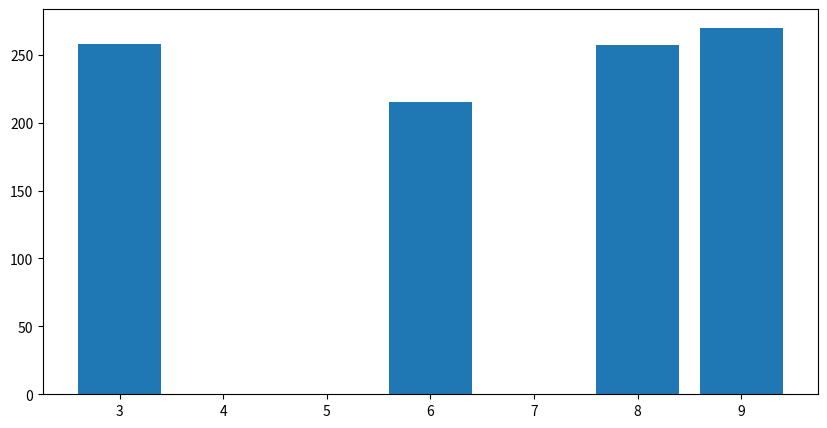
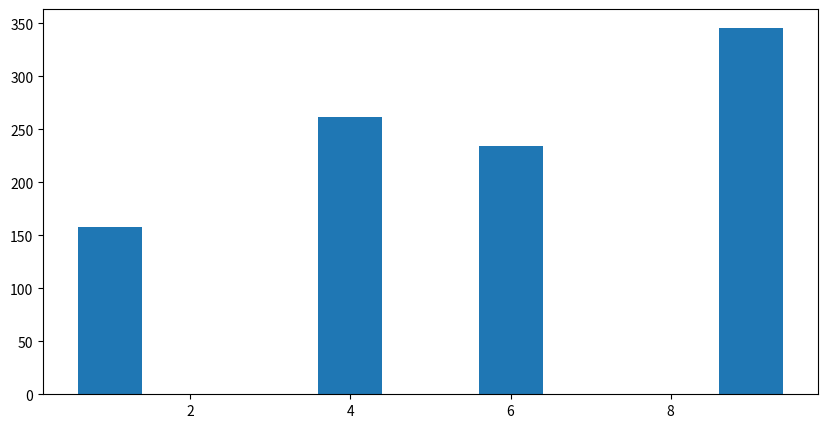

Source code (Python) for these figures, in order:
import scipy.stats, numpy, random, matplotlib.pyplot as plt

theoretical_probabilities = [
    [0.0450, 0.0375, 0.0675, 0.0300],
    [0.0640, 0.0425, 0.0595, 0.0845],
    [0.0250, 0.0695, 0.0670, 0.0765],
    [0.0980, 0.0760, 0.0880, 0.0695]
]

print('Теоретическая матрица вероятностей:')
print(numpy.array(theoretical_probabilities))
x = random.sample(range(1, 10), len(theoretical_probabilities[0]))
x.sort()
y = random.sample(range(1, 10), len(theoretical_probabilities))
y.sort()
print('x: ', x)
print('y: ', y)


def calculate_expected_values(probabilities, x, y, amount):
    x_expected_value = 0
    y_expected_value = 0
    for i in range(len(probabilities[0])):
        for j in numpy.array(probabilities)[:, i]:
            x_expected_value += x[i] * j
    for i in range(len(probabilities)):
        for j in numpy.array(probabilities)[i, :]:
            y_expected_value += y[i] * j
    return x_expected_value / amount, y_expected_value / amount


def calculate_dispersion(x_expected_value, y_expected_value, x, y, amount):
    x_dispersion = sum([((xi - x_expected_value) ** 2) / amount for xi in x])
    y_dispersion = sum([((yi - y_expected_value) ** 2) / amount for yi in y])
    return x_dispersion, y_dispersion


def calculate_correlation(x, y, x_expected_value, y_expected_value):
    correlation = sum([xi - x_expected_value for xi in x]) * sum([yi - y_expected_value for yi in y]) / \
                  ((sum([(xi - x_expected_value) ** 2 for xi in x])) * (
                      sum([(yi - y_expected_value) ** 2 for yi in y]))) ** (0.5)
    return correlation / ((len(x)) ** 1 / 2 * len(y) ** 1 / 2)


def calculate_interval_expected_values(expected_value, dispersion, alpha, amount):
    left_border = expected_value - scipy.stats.t.ppf(1 - (alpha / 2), amount - 1) * (dispersion / amount) ** 1 / 2
    right_border = expected_value + scipy.stats.t.ppf(1 - (alpha / 2), amount - 1) * (dispersion / amount) ** 1 / 2
    return left_border, right_border


def calculate_interval_dispersion(dispersion, amount, alpha):
    left_border = (amount - 1) * dispersion / scipy.stats.chi2.ppf(1 - alpha / 2, amount - 1)
    right_border = (amount - 1) * dispersion / scipy.stats.chi2.ppf(alpha / 2, amount - 1)
    return left_border, right_border


def calculate_pierce_criterion(theoretical_probabilities, empirical_probabilities, amount):
    xi_kvadrat = 0
    for i in range(len(theoretical_probabilities[0])):
        xi_kvadrat += amount * (sum(numpy.array(theoretical_probabilities)[:, i]) -
                                sum(numpy.array(empirical_probabilities)[:, i])) ** 2 / sum(
            numpy.array(empirical_probabilities)[:, i])
    return xi_kvadrat


def show_histogramms(probabilities, x, y, amount):
    x_heights = []
    y_heights = []
    for i in range(len(probabilities[0])):
        x_heights.append(sum(numpy.array(probabilities)[:, i]) * amount)
    for i in range(len(probabilities)):
        y_heights.append(sum(numpy.array(probabilities)[i, :]) * amount)
    fig1, ax1 = plt.subplots(figsize=(10, 5))
    fig2, ax2 = plt.subplots(figsize=(10, 5))
    ax1.bar(x, x_heights)
    ax2.bar(y, y_heights)
    plt.show()


def lab1(theortical_probabilities, x, y, amount):
    n = len(theortical_probabilities[0])
    m = len(theortical_probabilities)
    intervals = [0]
    empirical_probabilities = [[0 for j in range(n)] for i in range(m)]
    for i in range(m):
        for j in range(n):
            intervals.append(intervals[-1] + theortical_probabilities[i][j])
    intervals.pop(0)
    for i in range(amount):
        random_value = random.random()
        for j in range(len(intervals)):
            if random_value <= intervals[j]:
                empirical_probabilities[int(j / m)][j % n] += 1 / amount
                break
    print('Эмперическая матрица вероятностей:')
    print(numpy.array(empirical_probabilities))
    show_histogramms(empirical_probabilities,x,y,amount)
    x_expected_value, y_expected_value = calculate_expected_values(theortical_probabilities, x, y, amount)
    print('\nТочечная оценка мат ожидания')
    print('Теоретическая:\nx: ', x_expected_value, 'y: ', y_expected_value)
    x_expected_emperical_value, y_expected_emperical_value = calculate_expected_values(empirical_probabilities, x, y,
                                                                                       amount)
    print('Эмперическая:')
    print('x: ', x_expected_emperical_value, 'y: ', y_expected_emperical_value)
    x_dispersion, y_dispersion = calculate_dispersion(x_expected_value, y_expected_value, x, y, amount)
    print('\nТочечная оценка дисперсии')
    print('Теоретическая:\nx: ', x_dispersion, 'y: ', y_dispersion)
    x_emperical_dispersion, y_emperical_dispersion = calculate_dispersion(x_expected_emperical_value,
                                                                          y_expected_emperical_value, x, y, amount)
    print('Эмперическая:')
    print('x: ', x_emperical_dispersion, 'y: ', y_emperical_dispersion)
    correlation = calculate_correlation(x, y, x_expected_value, x_dispersion)

    print('Коэффициент корреляции:')
    print(correlation)
    alpha = 0.05
    print('\nИнтервальная оценка мат ожидания')
    print('Теоретическая:')
    print('x: ', calculate_interval_expected_values(x_expected_value, x_dispersion, alpha, amount))
    print('y: ', calculate_interval_expected_values(y_expected_value, y_dispersion, alpha, amount))
    print('Эмперическая:')
    print('x: ', calculate_interval_expected_values(x_expected_emperical_value, x_emperical_dispersion, alpha, amount))
    print('y: ', calculate_interval_expected_values(y_expected_emperical_value, y_emperical_dispersion, alpha, amount))
    print('\nИнтервальная оценка дисперсии')
    print('Теоретическая:')
    print('x:', calculate_interval_dispersion(x_dispersion, amount, alpha))
    print('y:', calculate_interval_dispersion(y_dispersion, amount, alpha))
    print('Эмперическая:')
    print('x:', calculate_interval_dispersion(x_emperical_dispersion, amount, alpha))
    print('y:', calculate_interval_dispersion(y_emperical_dispersion, amount, alpha))
    print('\nКритерий согласия пирсона: ')
    pierce_criterion = calculate_pierce_criterion(theoretical_probabilities, empirical_probabilities, amount)
    print(pierce_criterion)
    print('Xi квадрат для alpha = ', alpha, ' и k = 1 :')
    xi_kvadrat = scipy.stats.chi2.ppf(1-alpha, 1)
    print(xi_kvadrat)
    if (pierce_criterion < xi_kvadrat):
        print('Подтверждена гипотеза о соответствии полученных оценок характеристик  случайной величины требуемым')
    else:
        print('Гипотеза о соответствии полученных оценок характеристик случайной величины требуемым не подтверждена')


lab1(theoretical_probabilities, x, y, 1000)
